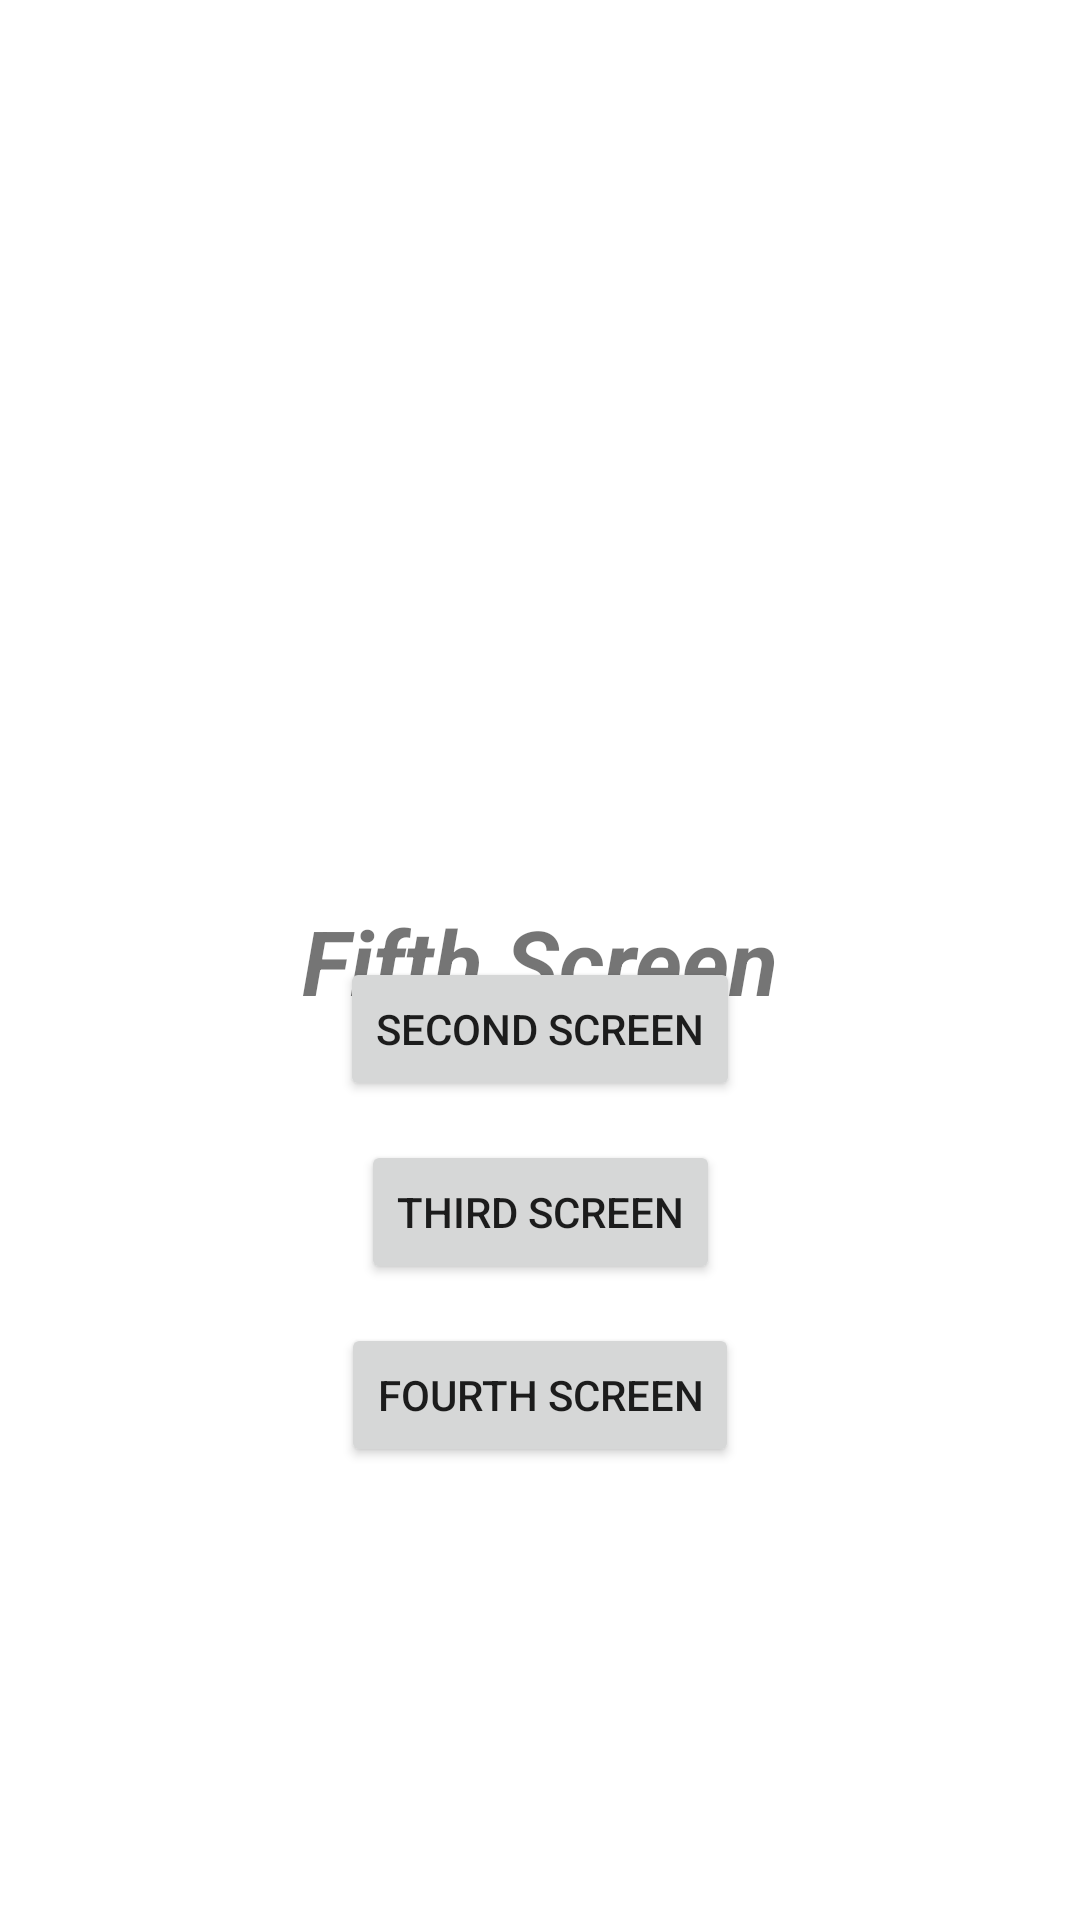

Android layout source for this screen:
<!-- AndroidManifest.xml: application theme Theme.Activity1_MobDev -->
<!-- res/layout/activity_main4.xml -->
<?xml version="1.0" encoding="utf-8"?>
<androidx.constraintlayout.widget.ConstraintLayout xmlns:android="http://schemas.android.com/apk/res/android"
    xmlns:app="http://schemas.android.com/apk/res-auto"
    xmlns:tools="http://schemas.android.com/tools"
    android:id="@+id/main"
    android:layout_width="match_parent"
    android:layout_height="match_parent"
    tools:context=".MainActivity5">

    <TextView
        android:id="@+id/textView2"
        android:layout_width="wrap_content"
        android:layout_height="wrap_content"
        android:text="Fifth Screen"
        android:textSize="30sp"
        android:textStyle="bold|italic"
        app:layout_constraintBottom_toBottomOf="parent"
        app:layout_constraintEnd_toEndOf="parent"
        app:layout_constraintStart_toStartOf="parent"
        app:layout_constraintTop_toTopOf="parent" />

    <Button
        android:id="@+id/button10"
        android:layout_width="wrap_content"
        android:layout_height="wrap_content"
        android:layout_marginStart="159dp"
        android:layout_marginEnd="159dp"
        android:layout_marginBottom="13dp"
        android:text="Second Screen"
        app:layout_constraintBottom_toTopOf="@+id/button11"
        app:layout_constraintEnd_toEndOf="parent"
        app:layout_constraintStart_toStartOf="parent" />

    <Button
        android:id="@+id/button11"
        android:layout_width="wrap_content"
        android:layout_height="wrap_content"
        android:layout_marginStart="159dp"
        android:layout_marginEnd="159dp"
        android:layout_marginBottom="13dp"
        android:text="Third Screen"
        app:layout_constraintBottom_toTopOf="@+id/button12"
        app:layout_constraintEnd_toEndOf="parent"
        app:layout_constraintStart_toStartOf="parent" />

    <Button
        android:id="@+id/button12"
        android:layout_width="wrap_content"
        android:layout_height="wrap_content"
        android:layout_marginStart="159dp"
        android:layout_marginEnd="159dp"
        android:layout_marginBottom="151dp"
        android:text="Fourth Screen"
        app:layout_constraintBottom_toBottomOf="parent"
        app:layout_constraintEnd_toEndOf="parent"
        app:layout_constraintStart_toStartOf="parent" />

</androidx.constraintlayout.widget.ConstraintLayout>
<!-- resources referenced by this layout -->
<resources>
  <style name="Theme.Activity1_MobDev" parent="Theme.MaterialComponents.Light.NoActionBar" />
</resources>
